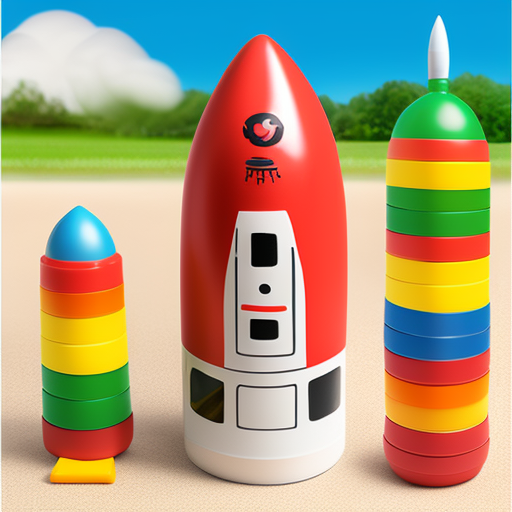
Generation parameters embedded in this image by AUTOMATIC1111 Stable Diffusion web UI or a fork of it (Forge, ...) (PNG 'parameters' text chunk):
60x rocket toy
Negative prompt: star
Steps: 88, Sampler: Euler a, CFG scale: 7, Seed: 1991548229, Size: 512x512, Model hash: 3e777936f8, Model: seek_art_mega_v1